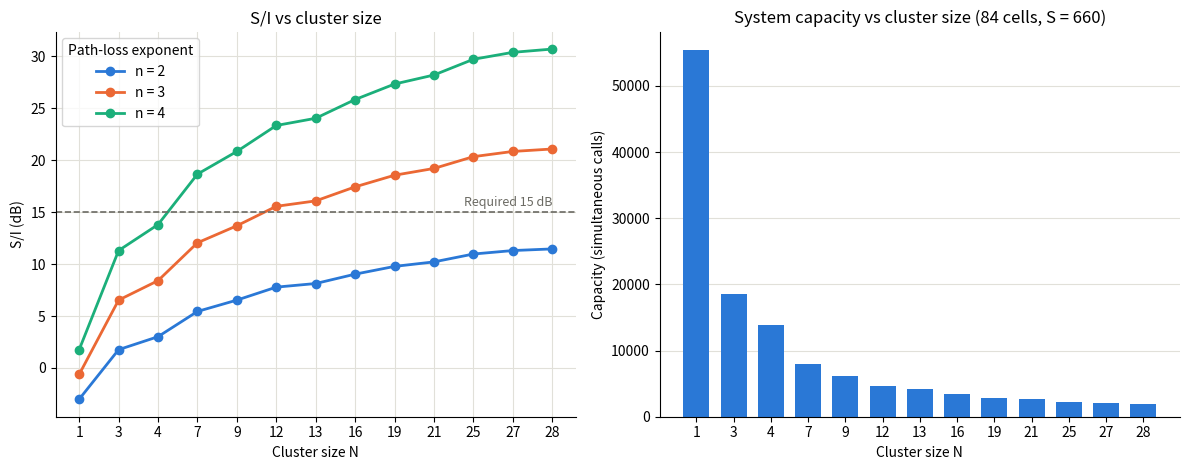

This figure's Python source:
"""
Ex. No. 17 - Frequency (Co-channel) Reuse: Cluster Size, Capacity and S/I
ITA0321 Mobile Computing Laboratory

Aim:
    To find the valid cluster sizes of a hexagonal cellular system, and to
    calculate the co-channel reuse ratio, signal-to-interference ratio (S/I)
    and system capacity for each, so that the smallest cluster size meeting a
    required S/I can be chosen.

Formulas:
    N   = i^2 + i*j + j^2       valid cluster sizes (i, j = 0, 1, 2, ...)
    Q   = D / R = sqrt(3N)      co-channel reuse ratio
    S/I = (sqrt(3N))^n / i0     i0 = 6 first-tier co-channel cells,
                                n  = path-loss exponent
    k   = S / N                 channels per cell (S = total duplex channels)
    C   = (number of cells) * k system capacity (simultaneous calls)

Check (Rappaport, Example 3.2): for a required S/I of 15 dB the program picks
N = 7 when n = 4 and N = 12 when n = 3.
"""

import math
import numpy as np
import matplotlib.pyplot as plt

# ------------------------- Input parameters -------------------------
total_bandwidth_hz = 33e6      # total spectrum allocated
channel_bw_hz = 25e3           # simplex channel bandwidth
total_cells = 84               # cells in the coverage area
required_si_db = 15.0          # minimum acceptable S/I (dB)
i0 = 6                         # first-tier co-channel interferers
path_loss_exponents = [3, 4]
max_ij = 5                     # search range for i and j
max_cluster = 28               # largest cluster size to list
# --------------------------------------------------------------------

S = int(total_bandwidth_hz / (2 * channel_bw_hz))   # duplex channels (2 simplex each)


def cluster_sizes(limit):
    """Return a sorted list of (N, i, j) for all valid hexagonal cluster sizes."""
    found = {}
    for i in range(limit + 1):
        for j in range(i + 1):          # j <= i avoids repeating (i, j) / (j, i)
            if i == 0 and j == 0:
                continue
            n_cluster = i * i + i * j + j * j
            found.setdefault(n_cluster, (i, j))
    return [(n, ij[0], ij[1]) for n, ij in sorted(found.items())]


def si_ratio_db(n_cluster, n_exp, interferers=6):
    q = math.sqrt(3 * n_cluster)
    return 10 * math.log10(q ** n_exp / interferers)


clusters = [c for c in cluster_sizes(max_ij) if c[0] <= max_cluster]

print("FREQUENCY REUSE - CLUSTER SIZE, CAPACITY AND S/I")
print("=" * 78)
print(f"Total bandwidth     : {total_bandwidth_hz / 1e6:.0f} MHz")
print(f"Duplex channel BW   : 2 x {channel_bw_hz / 1e3:.0f} kHz")
print(f"Total duplex chans  : S = {S}")
print(f"Cells in the area   : {total_cells}")
print(f"Required S/I        : {required_si_db} dB")
print()

header = (f"{'N':>3} {'(i,j)':>6} {'Q=D/R':>7} {'S/I n=3':>9} {'S/I n=4':>9}"
          f" {'k=S/N':>7} {'Capacity':>9}")
print(header)
print("-" * len(header))
for n_cluster, i, j in clusters:
    q = math.sqrt(3 * n_cluster)
    k = S // n_cluster
    capacity = total_cells * k
    print(f"{n_cluster:>3} {f'({i},{j})':>6} {q:>7.2f} {si_ratio_db(n_cluster, 3):>8.2f}dB"
          f" {si_ratio_db(n_cluster, 4):>7.2f}dB {k:>7} {capacity:>9}")

print()
for n_exp in path_loss_exponents:
    best = next(n for n, _, _ in clusters if si_ratio_db(n, n_exp) >= required_si_db)
    print(f"Path-loss exponent n = {n_exp}: smallest N meeting {required_si_db} dB is N = {best}"
          f"  (S/I = {si_ratio_db(best, n_exp):.2f} dB, {S // best} channels/cell,"
          f" capacity = {total_cells * (S // best)} calls)")

print()
print("Observation: a larger cluster gives better S/I but fewer channels per cell,")
print("so capacity falls. The designer picks the smallest N that meets the S/I target.")

# ------------------------------ Plots ------------------------------
COLORS = ["#2a78d6", "#eb6834", "#1baf7a"]
plt.rcParams.update({
    "axes.spines.top": False, "axes.spines.right": False,
    "axes.grid": True, "grid.color": "#e1e0d9", "grid.linewidth": 0.8,
    "lines.linewidth": 2, "axes.axisbelow": True,
})

N_values = np.array([c[0] for c in clusters])
positions = np.arange(len(N_values))       # evenly spaced, labelled with N
fig, (ax1, ax2) = plt.subplots(1, 2, figsize=(12, 4.8))

for n_exp, color in zip([2, 3, 4], COLORS):
    si = [si_ratio_db(n, n_exp) for n in N_values]
    ax1.plot(positions, si, marker="o", markersize=6, color=color, label=f"n = {n_exp}")
ax1.axhline(required_si_db, color="#6b6a63", linestyle="--", linewidth=1.2)
ax1.text(positions[-1], required_si_db + 0.6, f"Required {required_si_db:.0f} dB",
         ha="right", color="#6b6a63", fontsize=9)
ax1.set_title("S/I vs cluster size")
ax1.set_xlabel("Cluster size N")
ax1.set_ylabel("S/I (dB)")
ax1.set_xticks(positions)
ax1.set_xticklabels(N_values)
ax1.legend(title="Path-loss exponent")

capacity = [total_cells * (S // n) for n in N_values]
ax2.bar([str(n) for n in N_values], capacity, color=COLORS[0], width=0.7)
ax2.set_title(f"System capacity vs cluster size ({total_cells} cells, S = {S})")
ax2.set_xlabel("Cluster size N")
ax2.set_ylabel("Capacity (simultaneous calls)")
ax2.grid(axis="x", visible=False)

plt.tight_layout()
plt.savefig("ex17_output.png", dpi=150)
plt.show()
